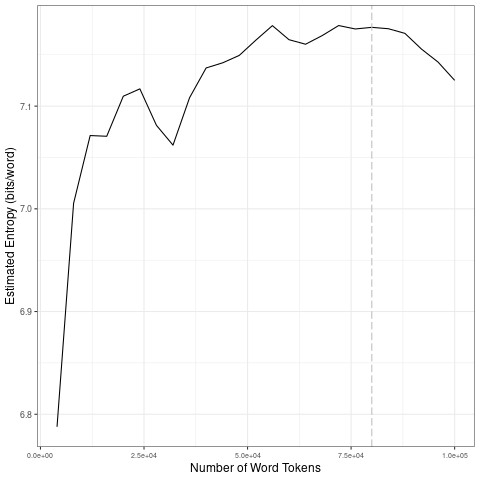

The data file committed next to this chart (first rows):
file, entropy.Corpus.Size, entropy.Entropy, sd.Corpus.Size, sd.SD
data/covid-clean/2020_by_es/2020-05-24_t…, 4000, 6.788, 20000, 0.1292
data/covid-clean/2020_by_es/2020-05-24_t…, 8000, 7.005, 40000, 0.02966
data/covid-clean/2020_by_es/2020-05-24_t…, 12000, 7.071, 60000, 0.0142
data/covid-clean/2020_by_es/2020-05-24_t…, 16000, 7.071, 80000, 0.007458
data/covid-clean/2020_by_es/2020-05-24_t…, 20000, 7.11, 1e+05, 0.02062
data/covid-clean/2020_by_es/2020-05-24_t…, 24000, 7.117, 20000, 0.1292
data/covid-clean/2020_by_es/2020-05-24_t…, 28000, 7.081, 40000, 0.02966
data/covid-clean/2020_by_es/2020-05-24_t…, 32000, 7.062, 60000, 0.0142
data/covid-clean/2020_by_es/2020-05-24_t…, 36000, 7.108, 80000, 0.007458
data/covid-clean/2020_by_es/2020-05-24_t…, 40000, 7.137, 1e+05, 0.02062
data/covid-clean/2020_by_es/2020-05-24_t…, 44000, 7.142, 20000, 0.1292
data/covid-clean/2020_by_es/2020-05-24_t…, 48000, 7.149, 40000, 0.02966
data/covid-clean/2020_by_es/2020-05-24_t…, 52000, 7.164, 60000, 0.0142
data/covid-clean/2020_by_es/2020-05-24_t…, 56000, 7.178, 80000, 0.007458
data/covid-clean/2020_by_es/2020-05-24_t…, 60000, 7.165, 1e+05, 0.02062
data/covid-clean/2020_by_es/2020-05-24_t…, 64000, 7.16, 20000, 0.1292
data/covid-clean/2020_by_es/2020-05-24_t…, 68000, 7.169, 40000, 0.02966
data/covid-clean/2020_by_es/2020-05-24_t…, 72000, 7.178, 60000, 0.0142
data/covid-clean/2020_by_es/2020-05-24_t…, 76000, 7.175, 80000, 0.007458
data/covid-clean/2020_by_es/2020-05-24_t…, 80000, 7.177, 1e+05, 0.02062
data/covid-clean/2020_by_es/2020-05-24_t…, 84000, 7.175, 20000, 0.1292
data/covid-clean/2020_by_es/2020-05-24_t…, 88000, 7.171, 40000, 0.02966
data/covid-clean/2020_by_es/2020-05-24_t…, 92000, 7.155, 60000, 0.0142
data/covid-clean/2020_by_es/2020-05-24_t…, 96000, 7.143, 80000, 0.007458
data/covid-clean/2020_by_es/2020-05-24_t…, 1e+05, 7.125, 1e+05, 0.02062
